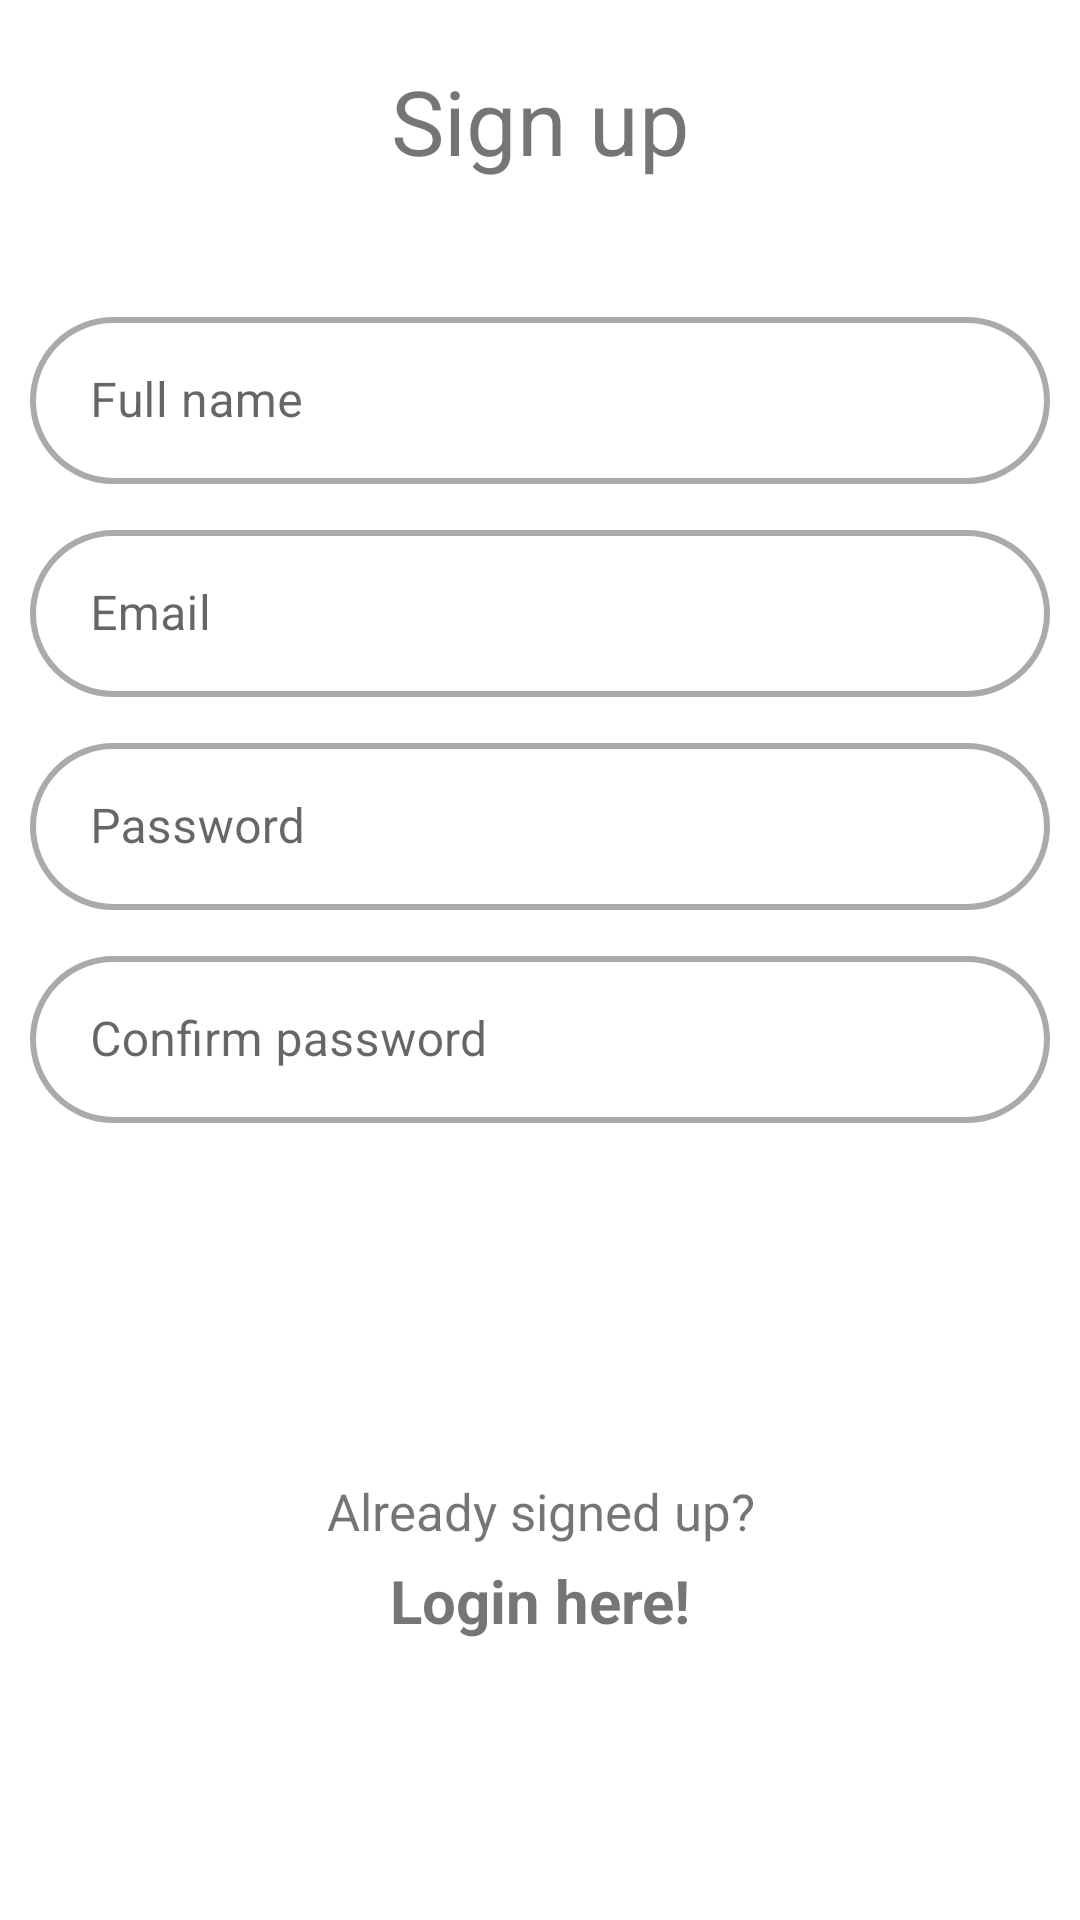

Layout XML and referenced resources for this Android screen:
<!-- AndroidManifest.xml: application theme Theme.HusCompagnietProject -->
<!-- res/layout/activity_register.xml -->
<?xml version="1.0" encoding="utf-8"?>
<LinearLayout xmlns:android="http://schemas.android.com/apk/res/android"
    xmlns:app="http://schemas.android.com/apk/res-auto"
    xmlns:tools="http://schemas.android.com/tools"
    android:layout_width="match_parent"
    android:layout_height="match_parent"
    tools:context=".LoginActivity"
    android:orientation="vertical"
    android:layout_marginVertical="35dp">


    <ImageView
        android:layout_width="match_parent"
        android:layout_height="wrap_content"
        app:srcCompat="@drawable/ic_launcher_foreground" />

    <TextView
        android:id="@+id/registerTextView"
        android:layout_width="match_parent"
        android:layout_height="wrap_content"
        android:text="Sign up"
        android:gravity="center_horizontal"
        android:textSize="30sp"
        android:layout_marginVertical="20dp"/>

    <com.google.android.material.textfield.TextInputLayout
        android:layout_width="match_parent"
        android:layout_height="wrap_content"
        android:layout_marginTop="20dp"
        style="@style/Widget.MaterialComponents.TextInputLayout.OutlinedBox">

        <com.google.android.material.textfield.TextInputEditText
            android:id="@+id/nameInput"
            android:layout_width="match_parent"
            android:layout_height="wrap_content"
            android:layout_marginHorizontal="10dp"
            android:background="@drawable/rounded_textfield"
            android:hint="Full name"
            android:inputType="text"
            android:paddingLeft="20dp"/>
    </com.google.android.material.textfield.TextInputLayout>

    <com.google.android.material.textfield.TextInputLayout
        android:layout_width="match_parent"
        android:layout_height="wrap_content"
        android:layout_marginTop="10dp"
        style="@style/Widget.MaterialComponents.TextInputLayout.OutlinedBox">

        <com.google.android.material.textfield.TextInputEditText
            android:id="@+id/emailRegister"
            android:layout_width="match_parent"
            android:layout_height="wrap_content"
            android:layout_marginHorizontal="10dp"
            android:background="@drawable/rounded_textfield"
            android:hint="Email"
            android:inputType="textEmailAddress"
            android:paddingLeft="20dp"/>
    </com.google.android.material.textfield.TextInputLayout>

    <com.google.android.material.textfield.TextInputLayout
        android:layout_width="match_parent"
        android:layout_height="wrap_content"
        android:layout_marginTop="10dp"
        style="@style/Widget.MaterialComponents.TextInputLayout.OutlinedBox">

        <com.google.android.material.textfield.TextInputEditText
            android:id="@+id/passwordRegister"
            android:layout_width="match_parent"
            android:layout_height="wrap_content"
            android:layout_marginHorizontal="10dp"
            android:background="@drawable/rounded_textfield"
            android:hint="Password"
            android:inputType="textPassword"
            android:paddingLeft="20dp"/>
    </com.google.android.material.textfield.TextInputLayout>

    <com.google.android.material.textfield.TextInputLayout
        android:layout_width="match_parent"
        android:layout_height="wrap_content"
        android:layout_marginTop="10dp"
        style="@style/Widget.MaterialComponents.TextInputLayout.OutlinedBox">

        <com.google.android.material.textfield.TextInputEditText
            android:id="@+id/confirmPasswordRegister"
            android:layout_width="match_parent"
            android:layout_height="wrap_content"
            android:layout_marginHorizontal="10dp"
            android:background="@drawable/rounded_textfield"
            android:hint="Confirm password"
            android:inputType="textPassword"
            android:paddingLeft="20dp"/>
    </com.google.android.material.textfield.TextInputLayout>

    <com.google.android.material.button.MaterialButton
        android:id="@+id/registerButton"
        android:layout_width="match_parent"
        android:layout_height="wrap_content"
        android:layout_marginHorizontal="100dp"
        android:layout_marginVertical="25dp"
        android:background="@drawable/rounded_button"
        android:text="Sign up"
        android:textSize="20sp"/>

    <TextView
        android:layout_width="match_parent"
        android:layout_height="wrap_content"
        android:layout_marginTop="20dp"
        android:gravity="center_horizontal"
        android:text="Already signed up?"
        android:textSize="17dp"
        />

    <TextView
        android:id="@+id/loginLabel"
        android:layout_width="match_parent"
        android:layout_height="wrap_content"
        android:layout_marginTop="5dp"
        android:gravity="center_horizontal"
        android:text="Login here!"
        android:textSize="20dp"
        android:textStyle="bold" />

</LinearLayout>
<!-- resources referenced by this layout -->
<resources>
  <!-- drawable rounded_textfield (drawable) -->
  <?xml version="1.0" encoding="utf-8"?>
  <shape xmlns:android="http://schemas.android.com/apk/res/android">
  
      android:shape="rectangle">
      <solid android:color="@android:color/transparent"/>
      <corners android:radius="30dp"/>
      <stroke android:width="2dp" android:color="@android:color/darker_gray"/>
  </shape>
  <style name="Theme.HusCompagnietProject" parent="Theme.MaterialComponents.DayNight.NoActionBar">
          
          <item name="colorPrimary">@color/greenetics_primary</item>
          <item name="colorPrimaryVariant">@color/greenetics_primary</item>
          <item name="colorOnPrimary">@color/white</item>
          
          <item name="colorSecondary">@color/greenetics_secondary</item>
          <item name="colorSecondaryVariant">@color/greenetics_secondary</item>
          <item name="colorOnSecondary">@color/white</item>
          
          <item name="android:statusBarColor" tools:targetApi="l">?attr/colorPrimaryVariant</item>
          
      </style>
  <color name="greenetics_primary">#096A2E</color>
  <color name="white">#FFFFFFFF</color>
  <color name="greenetics_secondary">#096A2E</color>
</resources>
